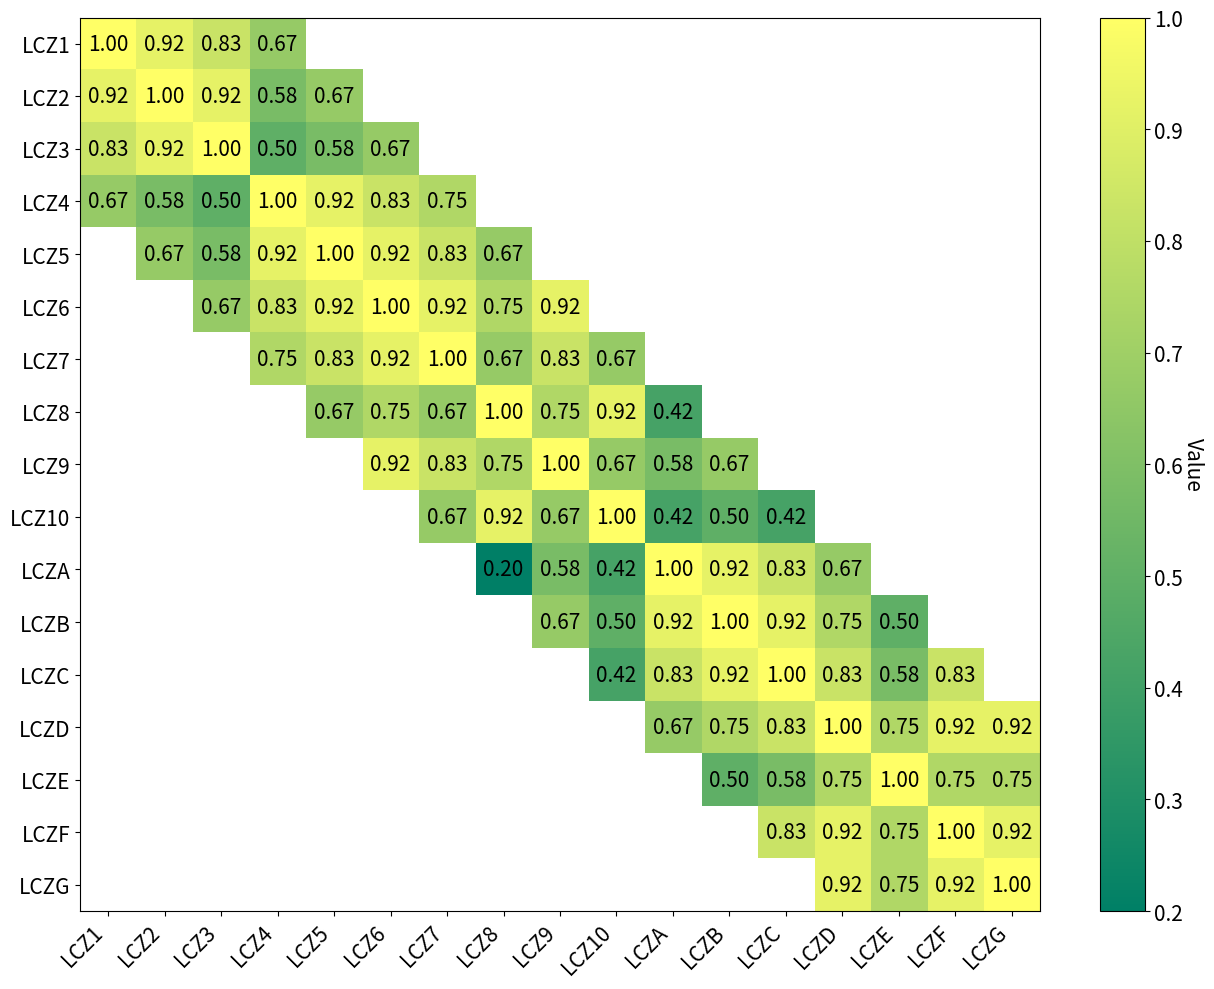

Write Python code to recreate this figure.
import matplotlib.pyplot as plt
import numpy as np

# 输入矩阵数据
matrix = np.array([[1, 0.92, 0.83, 0.67, 0.58, 0.5, 0.58, 0.75, 0.42, 0.75, 0.33, 0.25, 0.08, 0, 0.25, 0, 0],
    [0.92, 1, 0.92, 0.58, 0.67, 0.58, 0.67, 0.83, 0.42, 0.83, 0.42, 0.33, 0.25, 0.08, 0.33, 0.08, 0.08],
    [0.83, 0.92, 1, 0.5, 0.58, 0.67, 0.75, 0.92, 0.58, 0.92, 0.5, 0.42, 0.33, 0.17, 0.42, 0.17, 0.17],
    [0.67, 0.58, 0.5, 1, 0.92, 0.83, 0.75, 0.5, 0.75, 0.58, 0.5, 0.58, 0.5, 0.33, 0.08, 0.33, 0.33],
    [0.58, 0.67, 0.58, 0.92, 1, 0.92, 0.83, 0.67, 0.83, 0.67, 0.58, 0.67, 0.5, 0.42, 0.17, 0.42, 0.42],
    [0.5, 0.58, 0.67, 0.83, 0.92, 1, 0.92, 0.75, 0.92, 0.75, 0.67, 0.75, 0.67, 0.58, 0.25, 0.5, 0.5],
    [0.58, 0.67, 0.75, 0.75, 0.83, 0.92, 1, 0.67, 0.83, 0.67, 0.75, 0.67, 0.58, 0.42, 0.17, 0.42, 0.42],
    [0.75, 0.83, 0.92, 0.5, 0.67, 0.75, 0.67, 1, 0.75, 0.92, 0.42, 0.5, 0.42, 0.25, 0.5, 0.33, 0.33],
    [0.42, 0.42, 0.58, 0.75, 0.83, 0.92, 0.83, 0.75, 1, 0.67, 0.58, 0.67, 0.75, 0.58, 0.33, 0.58, 0.58],
    [0.75, 0.83, 0.92, 0.58, 0.67, 0.75, 0.67, 0.92, 0.67, 1, 0.42, 0.5, 0.42, 0.25, 0.5, 0.33, 0.33],
    [0.33, 0.42, 0.5, 0.5, 0.58, 0.67, 0.75, 0.2, 0.58, 0.42, 1, 0.92, 0.83, 0.67, 0.42, 0.67, 0.67],
    [0.25, 0.33, 0.42, 0.58, 0.67, 0.75, 0.67, 0.5, 0.67, 0.5, 0.92, 1, 0.92, 0.75, 0.5, 0.75, 0.75],
    [0.08, 0.25, 0.33, 0.5, 0.5, 0.67, 0.58, 0.42, 0.75, 0.42, 0.83, 0.92, 1, 0.83, 0.58, 0.83, 0.83],
    [0, 0.08, 0.17, 0.33, 0.42, 0.58, 0.42, 0.25, 0.58, 0.25, 0.67, 0.75, 0.83, 1, 0.75, 0.92, 0.92],
    [0.25, 0.33, 0.42, 0.08, 0.17, 0.25, 0.17, 0.5, 0.33, 0.5, 0.42, 0.5, 0.58, 0.75, 1, 0.75, 0.75],
    [0, 0.08, 0.17, 0.33, 0.42, 0.5, 0.42, 0.33, 0.58, 0.33, 0.67, 0.75, 0.83, 0.92, 0.75, 1, 0.92],
    [0, 0.08, 0.17, 0.33, 0.42, 0.5, 0.42, 0.33, 0.58, 0.33, 0.67, 0.75, 0.83, 0.92, 0.75, 0.92, 1]])

# LCZ标签
lcz_labels = ['LCZ1', 'LCZ2', 'LCZ3', 'LCZ4', 'LCZ5', 'LCZ6', 'LCZ7', 'LCZ8', 'LCZ9', 'LCZ10', 'LCZA', 'LCZB', 'LCZC', 'LCZD', 'LCZE', 'LCZF', 'LCZG']

# 创建绘图
fig, ax = plt.subplots(figsize=(13, 10))

# 绘制热图
# cmap = plt.cm.get_cmap('Blues')  # 使用 'Blues' 颜色映射
masked_matrix = np.ma.masked_where(np.abs(np.arange(matrix.shape[0])[:, None] - np.arange(matrix.shape[1])) > 3, matrix)
# heatmap = ax.imshow(masked_matrix, cmap=cmap, aspect='auto')
heatmap = ax.imshow(masked_matrix, cmap='summer', aspect='auto')

# 添加颜色条（bar 图例）
cbar = fig.colorbar(heatmap, ax=ax)
cbar.set_label('Value', rotation=270, labelpad=15, fontsize=15)  # 设置图例标签
cbar.ax.tick_params(labelsize=15)

# 在每个格子上添加对应的数字
for i in range(matrix.shape[0]):
    for j in range(matrix.shape[1]):
        if abs(i - j) <= 3:  # 只显示对角线周围3个范围的数字
            ax.text(j, i, f'{matrix[i, j]:.2f}', ha='center', va='center', color='black', fontsize=15)

# 添加网格线（可选）
ax.grid(visible=False)  # 取消网格线显示

# 添加刻度和标签
ax.set_xticks(np.arange(matrix.shape[1]))
ax.set_yticks(np.arange(matrix.shape[0]))
ax.set_xticklabels(lcz_labels, rotation=45, ha='right', fontsize=15)
ax.set_yticklabels(lcz_labels, fontsize=15)

# 添加标题
# ax.set_title('Similarity metric for LCZ classes')

# 调整布局
plt.tight_layout()
# plt.show()
plt.savefig('heatmap.png', dpi=300, bbox_inches='tight')
